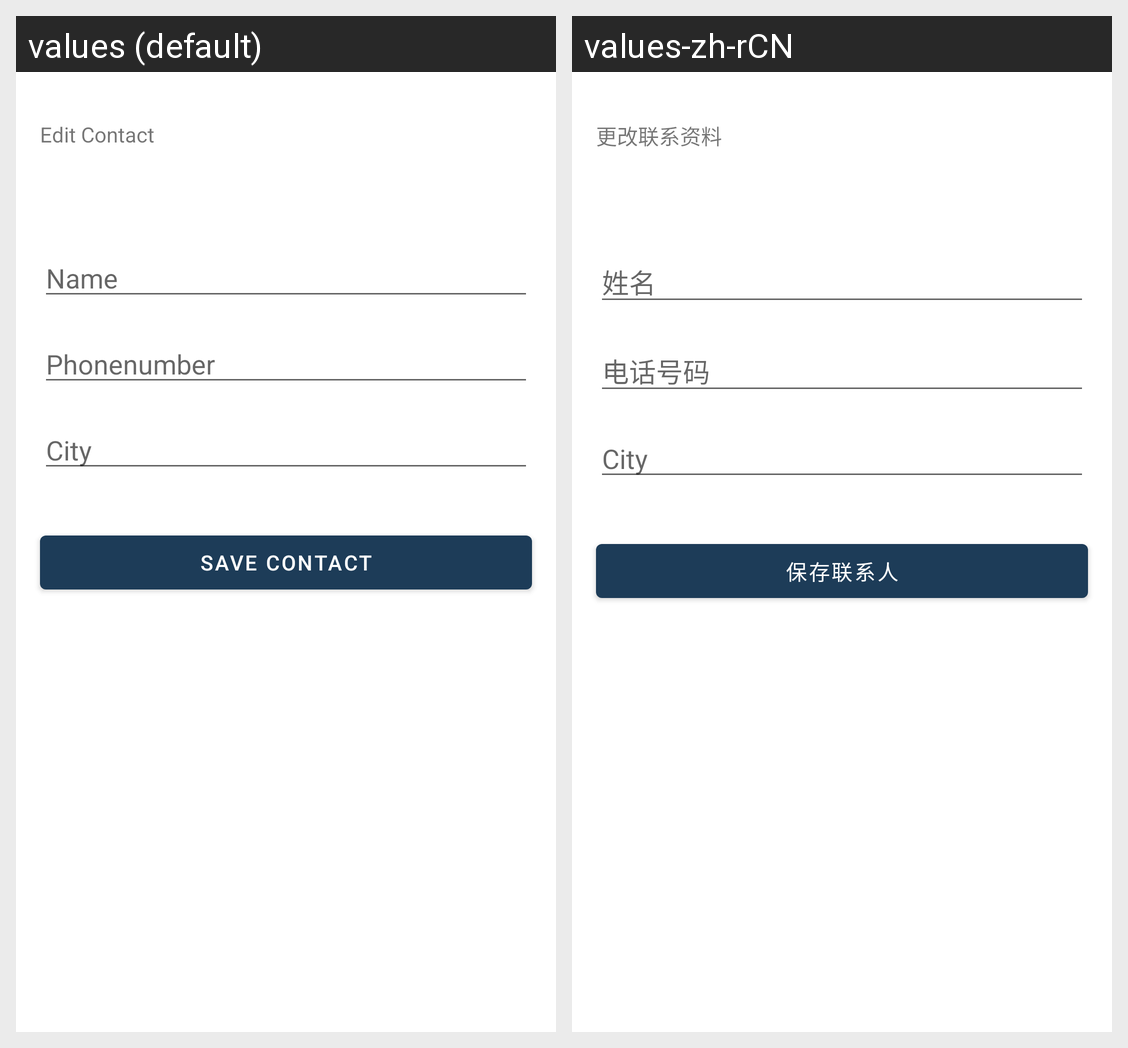

Here is an Android app screen in its default locale and in the app's own translations. Write out the translated-string differences for the strings that appear on this screen.
Android screen res/layout/fragment_edit_contact.xml rendered under 2 locales, left to right: values (default), values-zh-rCN. Device: Nexus 5 (rendered at 1080×1920; each locale shown at half size, 540×960, under a caption strip naming it); theme Theme.SmsYa.
Strings drawn on this screen, with the default value and each locale's value (text and hints the layout hard-codes, and strings that could not be matched under every locale, appear in the picture but are not listed):

txt_edit_contact
  values: Edit Contact
  values-zh-rCN: 更改联系资料

txt_name
  values: Name
  values-zh-rCN: 姓名

txt_phonenumber
  values: Phonenumber
  values-zh-rCN: 电话号码

txt_save_contact
  values: Save Contact
  values-zh-rCN: 保存联系人
